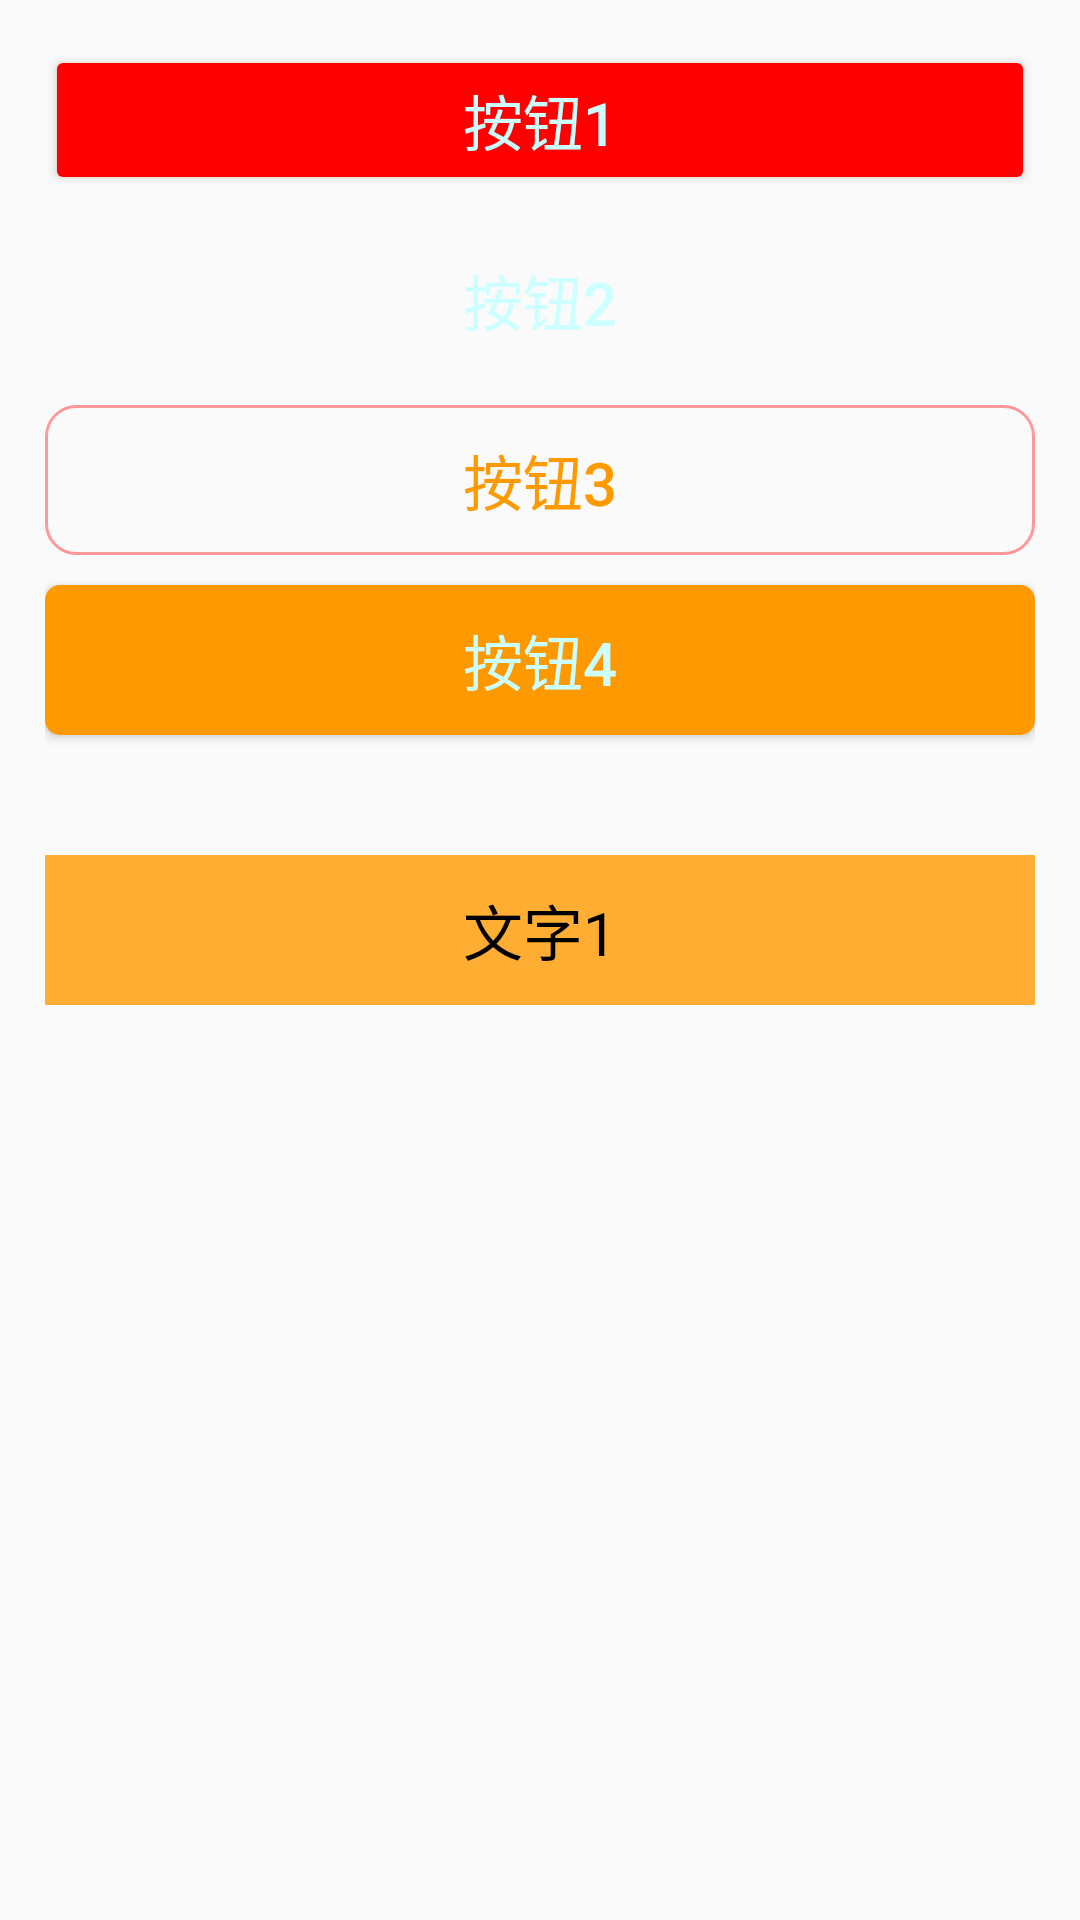

Android layout source for this screen:
<!-- AndroidManifest.xml: application theme Theme.HelloWorld -->
<!-- res/layout/activity_button.xml -->
<?xml version="1.0" encoding="utf-8"?>
<RelativeLayout xmlns:android="http://schemas.android.com/apk/res/android"
    android:layout_width="match_parent"
    android:layout_height="match_parent"
    android:padding="15dp">

    <Button
        android:id="@+id/btn1"
        android:layout_width="match_parent"
        android:layout_height="50dp"
        android:text="按钮1"
        android:textSize="20sp"
        android:textColor="#ccffff"
        android:backgroundTint="#FF0000"/>
    <Button
        android:id="@+id/btn2"
        android:layout_width="match_parent"
        android:layout_height="50dp"
        android:text="按钮2"
        android:textSize="20sp"
        android:textColor="#ccffff"
        android:background="@drawable/bg_btn2"
        android:layout_below="@+id/btn1"
        android:layout_marginTop="10dp"/>
    <Button
        android:id="@+id/btn3"
        android:layout_width="match_parent"
        android:layout_height="50dp"
        android:text="按钮3"
        android:textSize="20sp"
        android:textColor="#FF9900"
        android:background="@drawable/bg_btn3"
        android:layout_below="@+id/btn2"
        android:layout_marginTop="10dp"/>
    <Button
        android:id="@+id/btn4"
        android:layout_width="match_parent"
        android:layout_height="50dp"
        android:text="按钮4"
        android:textSize="20sp"
        android:textColor="#ccffff"
        android:background="@drawable/selector_orange"
        android:layout_below="@+id/btn3"
        android:onClick="showToast"
        android:layout_marginTop="10dp"/>
<TextView
    android:id="@+id/tv_1"
    android:layout_width="match_parent"
    android:layout_height="50dp"
    android:textColor="#000000"
    android:textSize="20sp"
    android:text="文字1"
    android:layout_below="@id/btn4"
    android:layout_marginTop="40dp"
    android:background="#FFAD33"
    android:gravity="center"/>

</RelativeLayout>
<!-- resources referenced by this layout -->
<resources>
  <!-- drawable bg_btn3 (drawable) -->
  <?xml version="1.0" encoding="utf-8"?>
  <shape xmlns:android="http://schemas.android.com/apk/res/android"
      android:shape="rectangle">
      <stroke
          android:width="1dp"
          android:color="#FF99"/>
      <corners
          android:radius="10dp"/>
  </shape>
  <!-- drawable selector_orange (drawable) -->
  <?xml version="1.0" encoding="utf-8"?>
  <selector xmlns:android="http://schemas.android.com/apk/res/android">
       <item android:state_pressed="true">
           <shape>
               <solid android:color="#AA6600"/>
               <corners android:radius="5dp"/>
           </shape>
       </item>
      <item android:state_pressed="false">
          <shape>
              <solid android:color="#FF9900"/>
              <corners android:radius="5dp"/>
          </shape>
      </item>
  </selector>
  <style name="Theme.HelloWorld" parent="Theme.MaterialComponents.DayNight.NoActionBar.Bridge">
          
          <item name="colorPrimary">@color/purple_500</item>
          <item name="colorPrimaryVariant">@color/purple_700</item>
          <item name="colorOnPrimary">@color/white</item>
          
          <item name="colorSecondary">@color/teal_200</item>
          <item name="colorSecondaryVariant">@color/teal_700</item>
          <item name="colorOnSecondary">@color/black</item>
          
          <item name="android:statusBarColor">?attr/colorPrimaryVariant</item>
          
      </style>
  <!-- not gathered from this repository: default colours our renderer supplied (Android Studio template values) -->
  <color name="purple_500">#FF6200EE</color>
  <color name="purple_700">#FF3700B3</color>
  <color name="teal_200">#FF03DAC5</color>
  <color name="teal_700">#FF018786</color>
  <color name="black">#FF000000</color>
  <color name="white">#FFFFFFFF</color>
</resources>
